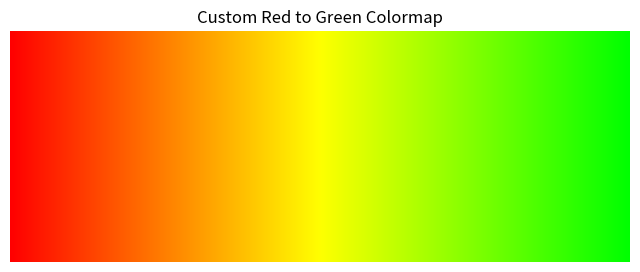

This figure's Python source:
"""
2D visualization primitives based on Matplotlib.
1) Plot images with `plot_images`.
2) Call `plot_keypoints` or `plot_matches` any number of times.
3) Optionally: save a .png or .pdf plot (nice in papers!) with `save_plot`.
"""

import matplotlib
import matplotlib.patheffects as path_effects
import matplotlib.pyplot as plt
import numpy as np
import seaborn as sns


def cm_ranking(sc, ths=[512, 1024, 2048, 4096]):
    ls = sc.shape[0]
    colors = ["red", "yellow", "lime", "cyan", "blue"]
    out = ["gray"] * ls
    for i in range(ls):
        for c, th in zip(colors[: len(ths) + 1], ths + [ls]):
            if sc[i] < th:
                out[i] = c
                break
    sid = np.argsort(sc)[::-1]
    out = np.array(out)[sid]
    return out, sid

def cm_RdBl(x):
    """Custom colormap: red (0) -> yellow (0.5) -> green (1)."""
    x = np.clip(x, 0, 1)[..., None] * 2
    c = x * np.array([[0, 0, 1.0]]) + (2 - x) * np.array([[1.0, 0, 0]])
    return np.clip(c, 0, 1)

def cm_RdGn(x):
    """Custom colormap: red (0) -> yellow (0.5) -> green (1)."""
    x = np.clip(x, 0, 1)[..., None] * 2
    c = x * np.array([[0, 1.0, 0]]) + (2 - x) * np.array([[1.0, 0, 0]])
    return np.clip(c, 0, 1)

def cm_BlRdGn(x_):
    """Custom colormap: blue (-1) -> red (0.0) -> green (1)."""
    x = np.clip(x_, 0, 1)[..., None] * 2
    c = x * np.array([[0, 1.0, 0, 1.0]]) + (2 - x) * np.array([[1.0, 0, 0, 1.0]])

    xn = -np.clip(x_, -1, 0)[..., None] * 2
    cn = xn * np.array([[0, 1.0, 0, 1.0]]) + (2 - xn) * np.array([[1.0, 0, 0, 1.0]])
    out = np.clip(np.where(x_[..., None] < 0, cn, c), 0, 1)
    return out


def plot_images(imgs, titles=None, cmaps="gray", dpi=100, pad=0.5, adaptive=True):
    """Plot a set of images horizontally.
    Args:
        imgs: a list of NumPy or PyTorch images, RGB (H, W, 3) or mono (H, W).
        titles: a list of strings, as titles for each image.
        cmaps: colormaps for monochrome images.
        adaptive: whether the figure size should fit the image aspect ratios.
    """
    num = len(imgs)
    if not isinstance(cmaps, (list, tuple)):
        cmaps = [cmaps] * num

    if adaptive:
        ratios = [i.shape[1] / i.shape[0] for i in imgs]  # W / H
    else:
        ratios = [4 / 3] * num
    figsize = [sum(ratios) * 4.5, 4.5]
    fig, all_axes = plt.subplots( 1, num, figsize=figsize, dpi=dpi, gridspec_kw={"width_ratios": ratios})
    if num == 1:
        all_axes = [all_axes]
    for i, (img, ax) in enumerate(zip(imgs, all_axes)):
        ax.imshow(img, cmap=plt.get_cmap(cmaps[i]))
        ax.set_axis_off()
        if titles:
            ax.set_title(titles[i])
    fig.tight_layout(pad=pad)
    return fig


def plot_image_grid(
    imgs,
    titles=None,
    cmaps="gray",
    dpi=100,
    pad=0.5,
    fig=None,
    adaptive=True,
    figs=2.0,
    return_fig=False,
    set_lim=False,
):
    """Plot a grid of images.
    Args:
        imgs: a list of lists of NumPy or PyTorch images, RGB (H, W, 3) or mono (H, W).
        titles: a list of strings, as titles for each image.
        cmaps: colormaps for monochrome images.
        adaptive: whether the figure size should fit the image aspect ratios.
    """
    num_rows, num_cols = len(imgs), len(imgs[0])
    if not isinstance(cmaps, (list, tuple)):
        cmaps = [cmaps] * num_cols

    if adaptive:
        ratios = [i.shape[1] / i.shape[0] for i in imgs[0]]  # W / H
    else:
        ratios = [4 / 3] * num_cols

    figsize = [sum(ratios) * figs, num_rows * figs]
    if fig is None:
        fig, all_axes = plt.subplots(
            num_rows, num_cols, figsize=figsize, dpi=dpi, gridspec_kw={"width_ratios": ratios})
    else:
        all_axes = fig.subplots(num_rows, num_cols, gridspec_kw={"width_ratios": ratios})
        fig.figure.set_size_inches(figsize)
    if num_rows == 1:
        all_axes = [all_axes]

    for j in range(num_rows):
        for i in range(num_cols):
            ax = all_axes[j][i]
            ax.imshow(imgs[j][i], cmap=plt.get_cmap(cmaps[i]))
            ax.set_axis_off()
            if set_lim:
                ax.set_xlim([0, imgs[j][i].shape[1]])
                ax.set_ylim([imgs[j][i].shape[0], 0])
            if titles:
                ax.set_title(titles[j][i])
    if isinstance(fig, plt.Figure):
        fig.tight_layout(pad=pad)
    if return_fig:
        return fig, all_axes
    else:
        return all_axes


def plot_keypoints(kpts, colors="lime", point_size=4, axes=None, a=1.0):
    """Plot keypoints for existing images.
    Args:
        kpts: list of ndarrays of size (N, 2).
        colors: string, or list of list of tuples (one for each keypoints).
        point_size: size of the keypoints as float.
    """
    if not isinstance(colors, list):
        colors = [colors] * len(kpts)
    if not isinstance(a, list):
        a = [a] * len(kpts)
    if axes is None:
        axes = plt.gcf().axes
    for ax, k, c, alpha in zip(axes, kpts, colors, a):
        ax.scatter(k[:, 0], k[:, 1], c=c, s=point_size, linewidths=0, alpha=alpha)


def plot_matches(kpts0, kpts1, color=None, line_width=1.5, point_size=4, alpha=1.0, labels=None, axes=None):
    """Plot matches for a pair of existing images.
    Args:
        kpts0, kpts1: corresponding keypoints of size (N, 2).
        color: color of each match, string or RGB tuple. Random if not given.
        line_width: width of the lines.
        point_size: size of the end points (no endpoint if point_size=0)
        indices: indices of the images to draw the matches on.
        a: alpha opacity of the match lines.
    """
    fig = plt.gcf()
    if axes is None:
        ax = fig.axes
        ax0, ax1 = ax[0], ax[1]
    else:
        ax0, ax1 = axes

    assert len(kpts0) == len(kpts1)
    if color is None:
        color = sns.color_palette("husl", n_colors=len(kpts0))
    elif len(color) > 0 and not isinstance(color[0], (tuple, list)):
        color = [color] * len(kpts0)

    if line_width > 0:
        for i in range(len(kpts0)):
            line = matplotlib.patches.ConnectionPatch(xyA=(kpts0[i, 0], kpts0[i, 1]), xyB=(kpts1[i, 0], kpts1[i, 1]), 
                                                      coordsA=ax0.transData, coordsB=ax1.transData, 
                                                      axesA=ax0, axesB=ax1, zorder=1, 
                                                      color=color[i], linewidth=line_width, clip_on=True, 
                                                      alpha=alpha, label=None if labels is None else labels[i], picker=5.0,)
            line.set_annotation_clip(True)
            fig.add_artist(line)

    # freeze the axes to prevent the transform to change
    ax0.autoscale(enable=False)
    ax1.autoscale(enable=False)

    if point_size > 0:
        ax0.scatter(kpts0[:, 0], kpts0[:, 1], c=color, s=point_size,
            label=None if labels is None or len(labels) == 0 else labels[0],)
        ax1.scatter(
            kpts1[:, 0], kpts1[:, 1], c=color, s=point_size,
            label=None if labels is None or len(labels) == 0 else labels[1],)


def plot_matches2(kpts0, kpts1, color=None, line_width=1.5, point_size=4, alpha=1.0, labels=None, 
                  axes=None, captions=None):
    """Plot matches for a pair of existing images.
    Args:
        kpts0, kpts1: corresponding keypoints of size (N, 2).
        color: color of each match, string or RGB tuple. Random if not given.
        line_width: width of the lines.
        point_size: size of the end points (no endpoint if point_size=0)
        labels: labels for each match.
        axes: matplotlib axes to plot on.
        captions: list of strings for captions to display (e.g., ['AspanFormer', 'Matches: 97', ...]).
    """
    fig = plt.gcf()
    if axes is None:
        ax = fig.axes
        ax0, ax1 = ax[0], ax[1]
    else:
        ax0, ax1 = axes

    assert len(kpts0) == len(kpts1)
    if color is None:
        if labels is not None:
            # Define colors for true and false matches
            color = ['#32CD32' if label else 'red' for label in labels]
        else:
            color = sns.color_palette("husl", n_colors=len(kpts0))
    elif len(color) > 0 and not isinstance(color[0], (tuple, list)):
        color = [color] * len(kpts0)

    if line_width > 0:
        for i in range(len(kpts0)):
            line = matplotlib.patches.ConnectionPatch(
                xyA=(kpts0[i, 0], kpts0[i, 1]),
                xyB=(kpts1[i, 0], kpts1[i, 1]),
                coordsA=ax0.transData,
                coordsB=ax1.transData,
                axesA=ax0,
                axesB=ax1,
                zorder=1,
                color=color[i],
                linewidth=line_width,
                clip_on=True,
                alpha=alpha,
            )
            line.set_annotation_clip(True)
            fig.add_artist(line)

    # Freeze the axes to prevent the transform from changing
    ax0.autoscale(enable=False)
    ax1.autoscale(enable=False)

    if point_size > 0:
        ax0.scatter(
            kpts0[:, 0],
            kpts0[:, 1],
            c=color,
            s=point_size,
        )
        ax1.scatter(
            kpts1[:, 0],
            kpts1[:, 1],
            c=color,
            s=point_size,
        )
    if captions is not None:
        formatted_captions = [f"{caption:.1f}" if isinstance(caption, float) else
                               str(caption) for caption in captions]
        caption_text = '\n'.join(formatted_captions)
        ax0.text(
            0.01, 0.99, caption_text, 
            transform=ax0.transAxes, 
            fontsize=6, 
            verticalalignment='top', 
            horizontalalignment='left', 
            color='white', 
            bbox=dict(facecolor='black', alpha=0.5, edgecolor='none'),
            zorder=3  # Ensure captions are in front of all other elements
        )


def plot_matches3(kpts0, kpts1, color=None, line_width=1.5, point_size=4, alpha=1.0, labels=None, 
                  axes=None, captions=None):
    """Plot matches for a pair of existing images with captions in front of all other elements.
    Args:
        kpts0, kpts1: corresponding keypoints of size (N, 2).
        color: color of each match, string or RGB tuple. Random if not given.
        line_width: width of the lines.
        point_size: size of the end points (no endpoint if point_size=0)
        labels: labels for each match.
        axes: matplotlib axes to plot on.
        captions: list of strings for captions to display (e.g., ['AspanFormer', 'Matches: 97', ...]).
    """
    fig = plt.gcf()
    if axes is None:
        ax = fig.axes
        ax0, ax1 = ax[0], ax[1]
    else:
        ax0, ax1 = axes

    assert len(kpts0) == len(kpts1)
    if color is None:
        if labels is not None:
            # Define colors for true and false matches
            color = ['#32CD32' if label else 'red' for label in labels]
        else:
            color = sns.color_palette("husl", n_colors=len(kpts0))
    elif len(color) > 0 and not isinstance(color[0], (tuple, list)):
        color = [color] * len(kpts0)

    # Plot captions first to ensure they are not covered by lines or points
    if captions is not None:
        formatted_captions = [f"{caption:.1f}" if isinstance(caption, float) else
                               str(caption) for caption in captions]
        caption_text = '\n'.join(formatted_captions)
        ax0.text(
            0.01, 0.99, caption_text, 
            transform=ax0.transAxes, 
            fontsize=6, 
            verticalalignment='top', 
            horizontalalignment='left', 
            color='white', 
            bbox=dict(facecolor='black', alpha=0.5, edgecolor='none'),
            zorder=5  # Ensure captions are in front of all other elements
        )

    if line_width > 0:
        for i in range(len(kpts0)):
            line = matplotlib.patches.ConnectionPatch(
                xyA=(kpts0[i, 0], kpts0[i, 1]),
                xyB=(kpts1[i, 0], kpts1[i, 1]),
                coordsA=ax0.transData,
                coordsB=ax1.transData,
                axesA=ax0,
                axesB=ax1,
                zorder=1,
                color=color[i],
                linewidth=line_width,
                clip_on=True,
                alpha=alpha,
            )
            line.set_annotation_clip(True)
            fig.add_artist(line)

    # Freeze the axes to prevent the transform from changing
    ax0.autoscale(enable=False)
    ax1.autoscale(enable=False)

    if point_size > 0:
        ax0.scatter(
            kpts0[:, 0],
            kpts0[:, 1],
            c=color,
            s=point_size,
            zorder=2
        )
        ax1.scatter(
            kpts1[:, 0],
            kpts1[:, 1],
            c=color,
            s=point_size,
            zorder=2
        )



if __name__=="__main__":
    values = np.linspace(0, 1, 256)

    # Apply the custom colormap to these values
    colors = cm_RdGn(values)

    # Visualize the colormap
    plt.figure(figsize=(8, 3))
    plt.imshow([colors], aspect='auto')
    plt.title("Custom Red to Green Colormap")
    plt.axis('off')
    # plt.show()
    plt.imsave('colormap.png', [colors], format='png')


def add_text(
    idx,
    text,
    pos=(0.01, 0.99),
    fs=15,
    color="w",
    lcolor="k",
    lwidth=2,
    ha="left",
    va="top",
    axes=None,
    **kwargs,
):
    if axes is None:
        axes = plt.gcf().axes

    ax = axes[idx]
    t = ax.text(
        *pos,
        text,
        fontsize=fs,
        ha=ha,
        va=va,
        color=color,
        transform=ax.transAxes,
        **kwargs,
    )
    if lcolor is not None:
        t.set_path_effects(
            [
                path_effects.Stroke(linewidth=lwidth, foreground=lcolor),
                path_effects.Normal(),
            ]
        )
    return t


def draw_epipolar_line(line, axis, imshape=None, color="b", label=None, alpha=1.0, visible=True):
    if imshape is not None:
        h, w = imshape[:2]
    else:
        _, w = axis.get_xlim()
        h, _ = axis.get_ylim()
        imshape = (h + 0.5, w + 0.5)
    # Intersect line with lines representing image borders.
    X1 = np.cross(line, [1, 0, -1])
    X1 = X1[:2] / X1[2]
    X2 = np.cross(line, [1, 0, -w])
    X2 = X2[:2] / X2[2]
    X3 = np.cross(line, [0, 1, -1])
    X3 = X3[:2] / X3[2]
    X4 = np.cross(line, [0, 1, -h])
    X4 = X4[:2] / X4[2]

    # Find intersections which are not outside the image,
    # which will therefore be on the image border.
    Xs = [X1, X2, X3, X4]
    Ps = []
    for p in range(4):
        X = Xs[p]
        if (0 <= X[0] <= (w + 1e-6)) and (0 <= X[1] <= (h + 1e-6)):
            Ps.append(X)
            if len(Ps) == 2:
                break

    # Plot line, if it's visible in the image.
    if len(Ps) == 2:
        art = axis.plot(
            [Ps[0][0], Ps[1][0]],
            [Ps[0][1], Ps[1][1]],
            color,
            linestyle="dashed",
            label=label,
            alpha=alpha,
            visible=visible,
        )[0]
        return art
    else:
        return None


def get_line(F, kp):
    hom_kp = np.array([list(kp) + [1.0]]).transpose()
    return np.dot(F, hom_kp)


def plot_epipolar_lines(points0, points1, F, color="b", axes=None, labels=None, a=1.0, visible=True):
    if axes is None:
        axes = plt.gcf().axes
    assert len(axes) == 2

    for ax, kps in zip(axes, [points1, points0]):
        _, w = ax.get_xlim()
        h, _ = ax.get_ylim()

        imshape = (h + 0.5, w + 0.5)
        for i in range(kps.shape[0]):
            if ax == axes[0]:
                line = get_line(F.transpose(0, 1), kps[i])[:, 0]
            else:
                line = get_line(F, kps[i])[:, 0]
            draw_epipolar_line(
                line,
                ax,
                imshape,
                color=color,
                label=None if labels is None else labels[i],
                alpha=a,
                visible=visible,
            )


def plot_heatmaps(heatmaps, vmin=0.0, vmax=None, cmap="Spectral", a=0.5, axes=None):
    if axes is None:
        axes = plt.gcf().axes
    artists = []
    for i in range(len(axes)):
        a_ = a if isinstance(a, float) else a[i]
        art = axes[i].imshow(
            heatmaps[i],
            alpha=(heatmaps[i] > vmin).float() * a_,
            vmin=vmin,
            vmax=vmax,
            cmap=cmap,
        )
        artists.append(art)
    return artists


def save_plot(path, **kw):
    """Save the current figure without any white margin."""
    plt.savefig(path, bbox_inches="tight", pad_inches=0, **kw)


def plot_cumulative(
    errors: dict,
    thresholds: list,
    colors=None,
    title="",
    unit="-",
    logx=False,
):
    thresholds = np.linspace(min(thresholds), max(thresholds), 100)

    plt.figure(figsize=[5, 8])
    for method in errors:
        recall = []
        errs = np.array(errors[method])
        for th in thresholds:
            recall.append(np.mean(errs <= th))
        plt.plot(
            thresholds,
            np.array(recall) * 100,
            label=method,
            c=colors[method] if colors else None,
            linewidth=3,
        )

    plt.grid()
    plt.xlabel(unit, fontsize=25)
    if logx:
        plt.semilogx()
    plt.ylim([0, 100])
    plt.yticks(ticks=[0, 20, 40, 60, 80, 100])
    plt.ylabel(title + "Recall [%]", rotation=0, fontsize=25)
    plt.gca().yaxis.set_label_coords(x=0.45, y=1.02)
    plt.tick_params(axis="both", which="major", labelsize=20)
    plt.yticks(rotation=0)

    plt.legend(
        bbox_to_anchor=(0.45, -0.12),
        ncol=2,
        loc="upper center",
        fontsize=20,
        handlelength=3,
    )
    plt.tight_layout()

    return plt.gcf()
